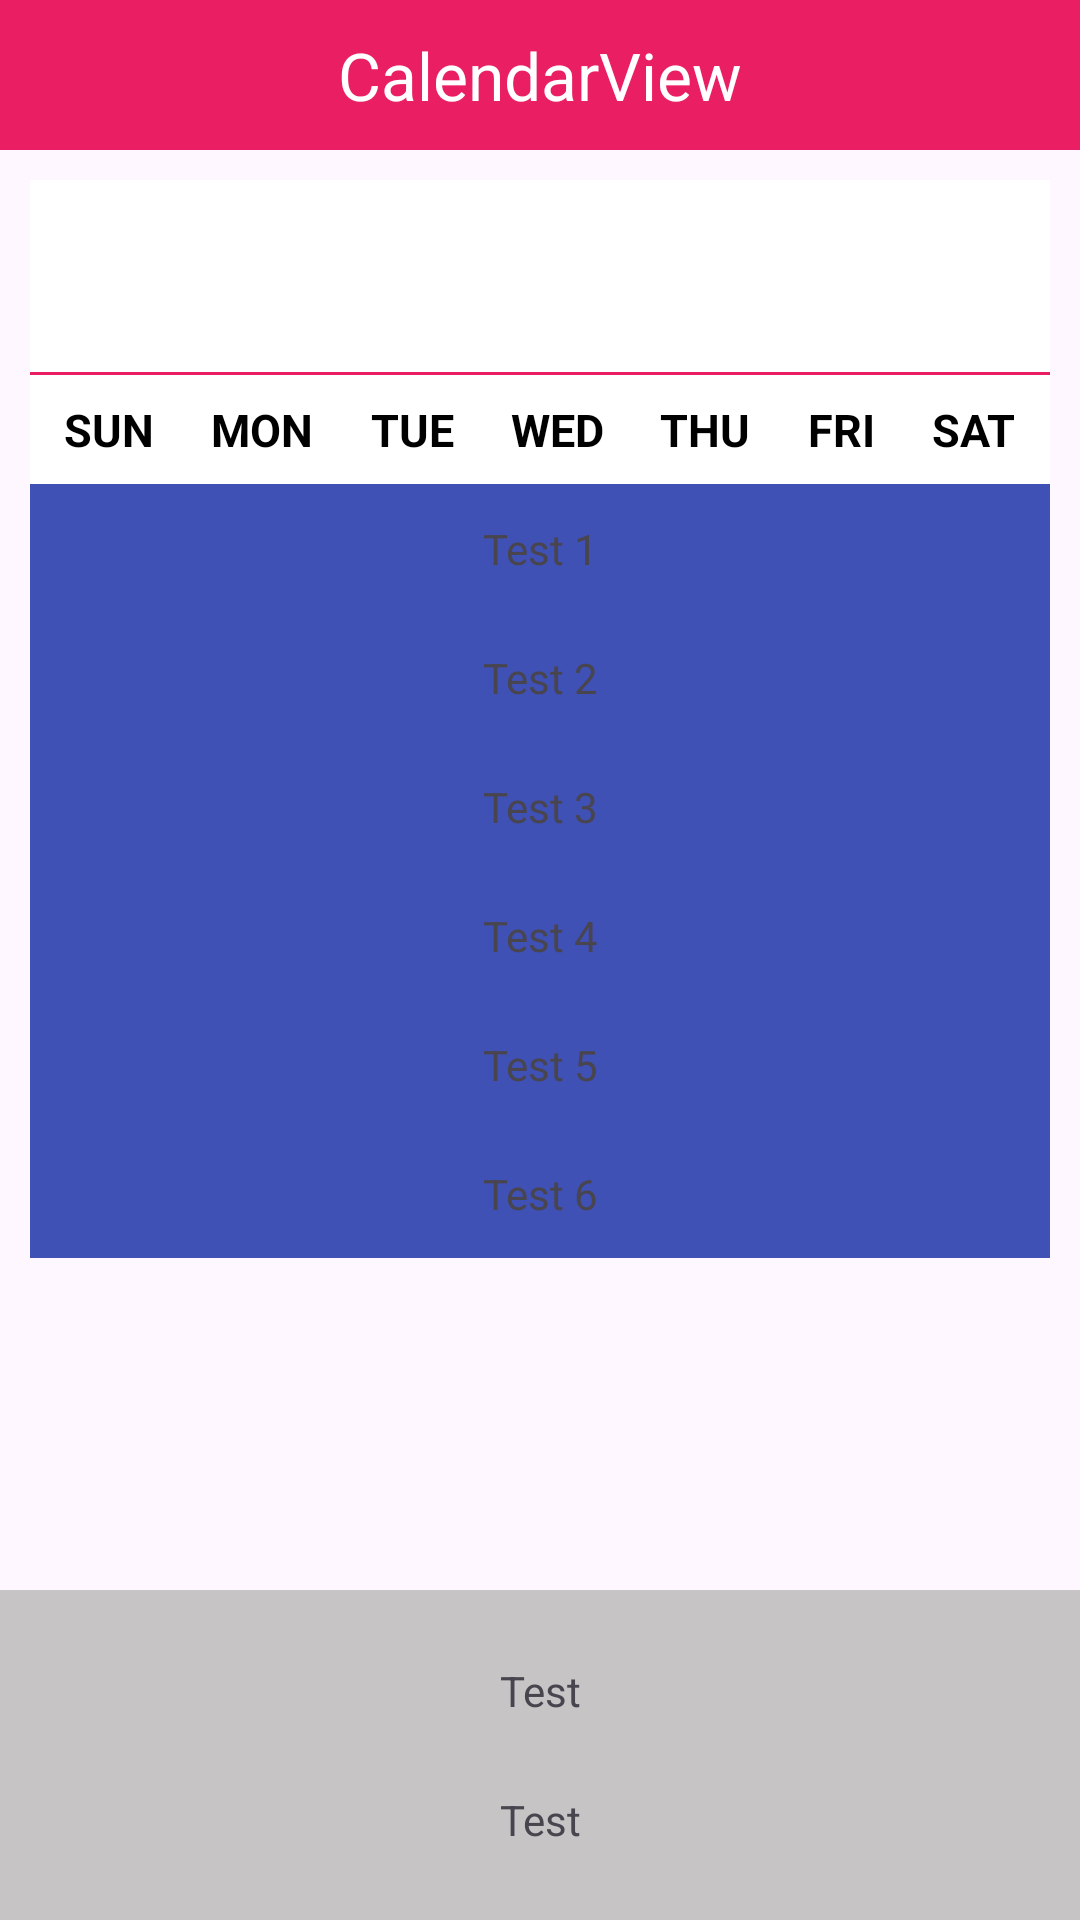

Layout XML and referenced resources for this Android screen:
<!-- AndroidManifest.xml: application theme Base.Theme.SimDetactApp -->
<!-- res/layout/activity_home.xml -->
<?xml version="1.0" encoding="utf-8"?>
<RelativeLayout xmlns:android="http://schemas.android.com/apk/res/android"
    xmlns:app="http://schemas.android.com/apk/res-auto"
    xmlns:tools="http://schemas.android.com/tools"
    android:layout_width="match_parent"
    android:layout_height="match_parent"
    android:gravity="center"
    tools:context=".ui.HomeActivity">
<LinearLayout
    android:layout_width="match_parent"
    android:layout_height="50dp"
    android:gravity="center"
    android:id="@+id/ll_header"
    android:background="@color/app_color"
    android:orientation="vertical">
    <TextView
        android:layout_width="match_parent"
        android:layout_height="wrap_content"
        android:textColor="@color/white"
        android:textAlignment="center"
        android:textSize="22sp"
        android:text="CalendarView"/>
</LinearLayout>
    <RelativeLayout
        android:layout_width="match_parent"
        android:layout_height="match_parent"
        android:layout_below="@+id/ll_header"
        android:layout_above="@+id/bbb">
        <androidx.core.widget.NestedScrollView
            android:layout_width="match_parent"
            android:layout_height="match_parent"
            android:fillViewport="true">
            <LinearLayout
                android:layout_width="match_parent"
                android:layout_height="match_parent"
                android:padding="10dp"
                android:orientation="vertical">
                <LinearLayout
                    android:layout_width="match_parent"
                    android:layout_height="wrap_content"
                    android:id="@+id/ll_calendar"
                    android:orientation="vertical" >
                    <LinearLayout
                        android:id="@+id/header"
                        android:layout_width="fill_parent"
                        android:layout_height="?attr/actionBarSize"
                        android:background="@color/white"
                        android:gravity="center"
                        android:orientation="horizontal"
                        android:paddingVertical="5dp"
                        android:paddingHorizontal="12dp">

                        <ImageView
                            android:layout_width="45dp"
                            android:layout_height="match_parent"
                            android:src="@drawable/arrow"
                            android:padding="8dp"
                            android:layout_gravity="center"
                            android:background="?android:selectableItemBackgroundBorderless"
                            android:id="@+id/ib_prev"
                            app:tint="@color/app_color"
                            android:rotation="180"/>

                        <RelativeLayout
                            android:layout_width="0dp"
                            android:layout_height="wrap_content"
                            android:layout_weight="1" >

                            <TextView
                                android:id="@+id/tv_month"
                                android:layout_width="wrap_content"
                                android:layout_height="wrap_content"
                                android:layout_centerHorizontal="true"
                                android:textColor="#4b4a4a"
                                android:textSize="20sp"
                                android:textStyle="bold" />
                        </RelativeLayout>

                        <ImageView
                            android:layout_width="45dp"
                            android:layout_height="match_parent"
                            android:src="@drawable/arrow"
                            android:padding="8dp"
                            android:layout_gravity="center"
                            android:background="?android:selectableItemBackgroundBorderless"
                            android:id="@+id/Ib_next"
                            app:tint="@color/app_color"/>
                    </LinearLayout>
                    <View
                        android:layout_width="match_parent"
                        android:layout_height="1dp"
                        android:background="@color/app_color"/>
                    <TableRow
                        android:id="@+id/tableRow1"
                        android:layout_width="match_parent"
                        android:layout_height="wrap_content"
                        android:paddingVertical="8dp"
                        android:background="@color/white"
                        android:paddingHorizontal="2dp">

                        <TextView
                            android:id="@+id/TextView06"
                            android:layout_width="wrap_content"
                            android:layout_height="wrap_content"
                            android:layout_weight="1"
                            android:gravity="center"
                            android:text="SUN"
                            android:textStyle="bold"
                            android:textSize="15sp"
                            android:textColor="@color/black" />

                        <TextView
                            android:id="@+id/TextView05"
                            android:layout_width="wrap_content"
                            android:layout_height="wrap_content"
                            android:layout_weight="1"
                            android:gravity="center"
                            android:text="MON"
                            android:textSize="15sp"
                            android:textStyle="bold"
                            android:textColor="@color/black" />

                        <TextView
                            android:id="@+id/TextView04"
                            android:layout_width="wrap_content"
                            android:layout_height="wrap_content"
                            android:layout_weight="1"
                            android:gravity="center"
                            android:text="TUE"
                            android:textStyle="bold"
                            android:textSize="15sp"
                            android:textColor="@color/black" />

                        <TextView
                            android:id="@+id/TextView03"
                            android:layout_width="wrap_content"
                            android:layout_height="wrap_content"
                            android:layout_weight="1"
                            android:gravity="center"
                            android:text="WED"
                            android:textStyle="bold"
                            android:textSize="15sp"
                            android:textColor="@color/black"/>

                        <TextView
                            android:id="@+id/TextView02"
                            android:layout_width="wrap_content"
                            android:layout_height="wrap_content"
                            android:layout_weight="1"
                            android:gravity="center"
                            android:text="THU"
                            android:textStyle="bold"
                            android:textSize="15sp"
                            android:textColor="@color/black"/>

                        <TextView
                            android:id="@+id/TextView01"
                            android:layout_width="wrap_content"
                            android:layout_height="wrap_content"
                            android:layout_weight="1"
                            android:gravity="center"
                            android:text="FRI"
                            android:textStyle="bold"
                            android:textSize="15sp"
                            android:textColor="@color/black"/>

                        <TextView
                            android:id="@+id/textView1"
                            android:layout_width="wrap_content"
                            android:layout_height="wrap_content"
                            android:layout_weight="1"
                            android:gravity="center"
                            android:text="SAT"
                            android:textStyle="bold"
                            android:textSize="15sp"
                            android:textColor="@color/black" />

                    </TableRow>

                   <androidx.recyclerview.widget.RecyclerView
                       android:layout_width="match_parent"
                       android:layout_height="wrap_content"
                       android:overScrollMode="never"
                       android:nestedScrollingEnabled="true"
                       android:id="@+id/rec_month"/>


                </LinearLayout>


                <LinearLayout
                    android:layout_width="match_parent"
                    android:layout_height="wrap_content"
                    android:background="@color/blue"
                    android:orientation="vertical">
                    <TextView
                        android:layout_width="match_parent"
                        android:layout_height="wrap_content"
                        android:padding="12dp"
                        android:textAlignment="center"
                        android:text="Test 1"/>
                    <TextView
                        android:layout_width="match_parent"
                        android:layout_height="wrap_content"
                        android:padding="12dp"
                        android:textAlignment="center"
                        android:text="Test 2"/>
                    <TextView
                        android:layout_width="match_parent"
                        android:layout_height="wrap_content"
                        android:padding="12dp"
                        android:textAlignment="center"
                        android:text="Test 3"/>
                    <TextView
                        android:layout_width="match_parent"
                        android:layout_height="wrap_content"
                        android:padding="12dp"
                        android:textAlignment="center"
                        android:text="Test 4"/>
                    <TextView
                        android:layout_width="match_parent"
                        android:layout_height="wrap_content"
                        android:padding="12dp"
                        android:textAlignment="center"
                        android:text="Test 5"/>
                    <TextView
                        android:layout_width="match_parent"
                        android:layout_height="wrap_content"
                        android:padding="12dp"
                        android:textAlignment="center"
                        android:text="Test 6"/>

                </LinearLayout>

            </LinearLayout>
        </androidx.core.widget.NestedScrollView>
    </RelativeLayout>

<LinearLayout
    android:layout_width="match_parent"
    android:layout_height="wrap_content"
    android:padding="12dp"
    android:id="@+id/bbb"
    android:background="@color/grey"
    android:layout_alignParentBottom="true"
    android:orientation="vertical">
    <TextView
        android:layout_width="match_parent"
        android:layout_height="wrap_content"
        android:padding="12dp"
        android:textAlignment="center"
        android:text="Test"/>
    <TextView
        android:layout_width="match_parent"
        android:layout_height="wrap_content"
        android:padding="12dp"
        android:textAlignment="center"
        android:text="Test"/>
</LinearLayout>

</RelativeLayout>
<!-- resources referenced by this layout -->
<resources>
  <color name="app_color">#E91E63</color>
  <color name="black">#FF000000</color>
  <color name="blue">#3F51B5</color>
  <color name="grey">#C6C4C4</color>
  <color name="white">#FFFFFFFF</color>
  <style name="Base.Theme.SimDetactApp" parent="Theme.Material3.Light.NoActionBar">
          
           <item name="colorPrimary">@color/app_color</item>
  
  
      </style>
</resources>
